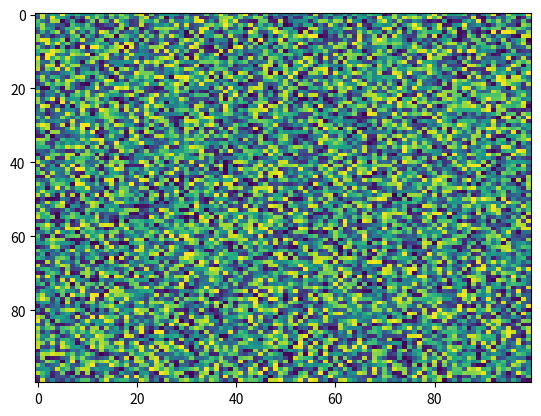

This chart was generated by the following Python code:
import matplotlib.pyplot as plt
import numpy as np
X = np.random.rand(100, 100)
plt.imshow(X, 'viridis', None, filterrad=4.0, interpolation='nearest', url=None, filternorm=True, resample=None, aspect='auto', interpolation_stage=None)
